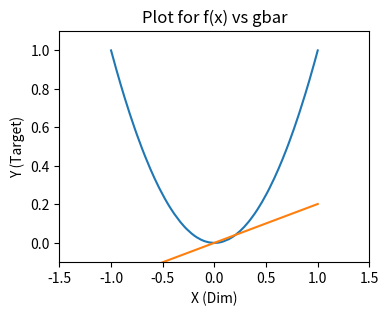

This chart was generated by the following Python code:
#!/usr/bin/env python3
# -*- coding: utf-8 -*-
"""
Created on Wed Nov  6 22:59:13 2019

@author: mrinalrawool
"""
import numpy as np
from numpy import random

#random.seed(0)  # 0, 100, 100

def squared(n):
    return round(n*n, 4)


def gen_input_sample():
    return round(random.uniform(-1.0, 1.0), 2)

####################### define the # datasets here ###########################################
N = 100                                         

####################### code to generate the datasets ########################################
datasets = np.empty([N, 2, 2], dtype=float)
for i in range(N):
    for j in range(2):
        x = gen_input_sample()
        datasets[i][j][0] = x
        datasets[i][j][1] = squared(x)
            
#print(datasets[:2])            

####################### to store the final hypothesis per dataset. Total N entries ###########

gDx = np.empty([N, 2], dtype = float)
for i in range(N):
    m = 0
    c = -1
    for j in range(2):
        m += datasets[i][j][0]
        c *= datasets[i][j][0]
    gDx[i][0] =  m                # m or a = x1+x2
    gDx[i][1] =  c                # b or c = -x1x2

#print(gDx[:2])

# calculate the average final hypothesis that is independent of the datasets

gbarX = np.ones([2], dtype = float)
for i in range(N):
    gbarX[0] += gDx[i][0]
    gbarX[1] += gDx[i][1]
    
gbarX[0] /= N
gbarX[1] /= N

#print(gbarX)

# collect all x's used so far - this step is just for convenience of plotting

x_list = list() # x
for i in range(N):
    for j in range(2):
        x_list.append(datasets[i][j][0])
x_list.sort()

######################### dataset for f(x) #########################
fx_list = list() # f(x)
for i in x_list:
    fx_list.append(squared(i))

######################### dataset for gbar(x) #########################
gbarx_list = list() # gbar(x)
for i in x_list:
    y = round(gbarX[0]*i + gbarX[1], 5)
    gbarx_list.append(y)

#print('X')
#print(x_list[:10])
#print('f(x)')
#print(fx_list[:10])
#print('gbar(x)')
#print(gbarx_list[:10])

######################### calculate bias and variance #########################

num_data = len(x_list)

######################### BIAS #########################
# bias is easier since there is no dependence on the dataset
bias = 0
for i in range(num_data):
    bias += squared(gbarx_list[i] - fx_list[i])
    
bias /= num_data

######################### VARIANCE #########################
# gDx = ax + b , gbarx = Ax + B, gDx - gbarX = (a-A)x + (b-B), 
# I'm just going to do this for all x's and all gdx and take care of Ex and Ed together

varx = 0
var = 0
for i in range(num_data):
    vard = 0
    for j in range(N):
        # calculates for each x
        val = x_list[i]*(gDx[j][0] - gbarX[0]) + (gDx[j][1] - gbarX[1])
        vard += squared(val)
    # divide by n
    varx += vard/N
var = varx/num_data

print('Number of datasets considered : {0}'.format(N))
print('Bias : {0}'.format(bias))
print('Variance : {0}'.format(var))
print('Empirical Eout : {0}'.format(bias + var))
print('Expected Eout : {0}'.format(8/15))

######################### Plot for f(x) vs gbarX #########################

import matplotlib.pyplot as plt
#%matplotlib inline

fig = plt.figure(figsize = (4,3))
ax = fig.add_subplot(111)
ax.set_xlim(-1.5,1.5)
ax.set_ylim(-0.1, 1.1)

p1 = ax.plot(x_list, fx_list)    #f(x)

p2 = ax.plot(x_list, gbarx_list)    # gbar(x)

ax.set_xlabel('X (Dim)')
ax.set_ylabel('Y (Target)')
ax.set_title('Plot for f(x) vs gbar')
plt.show()



